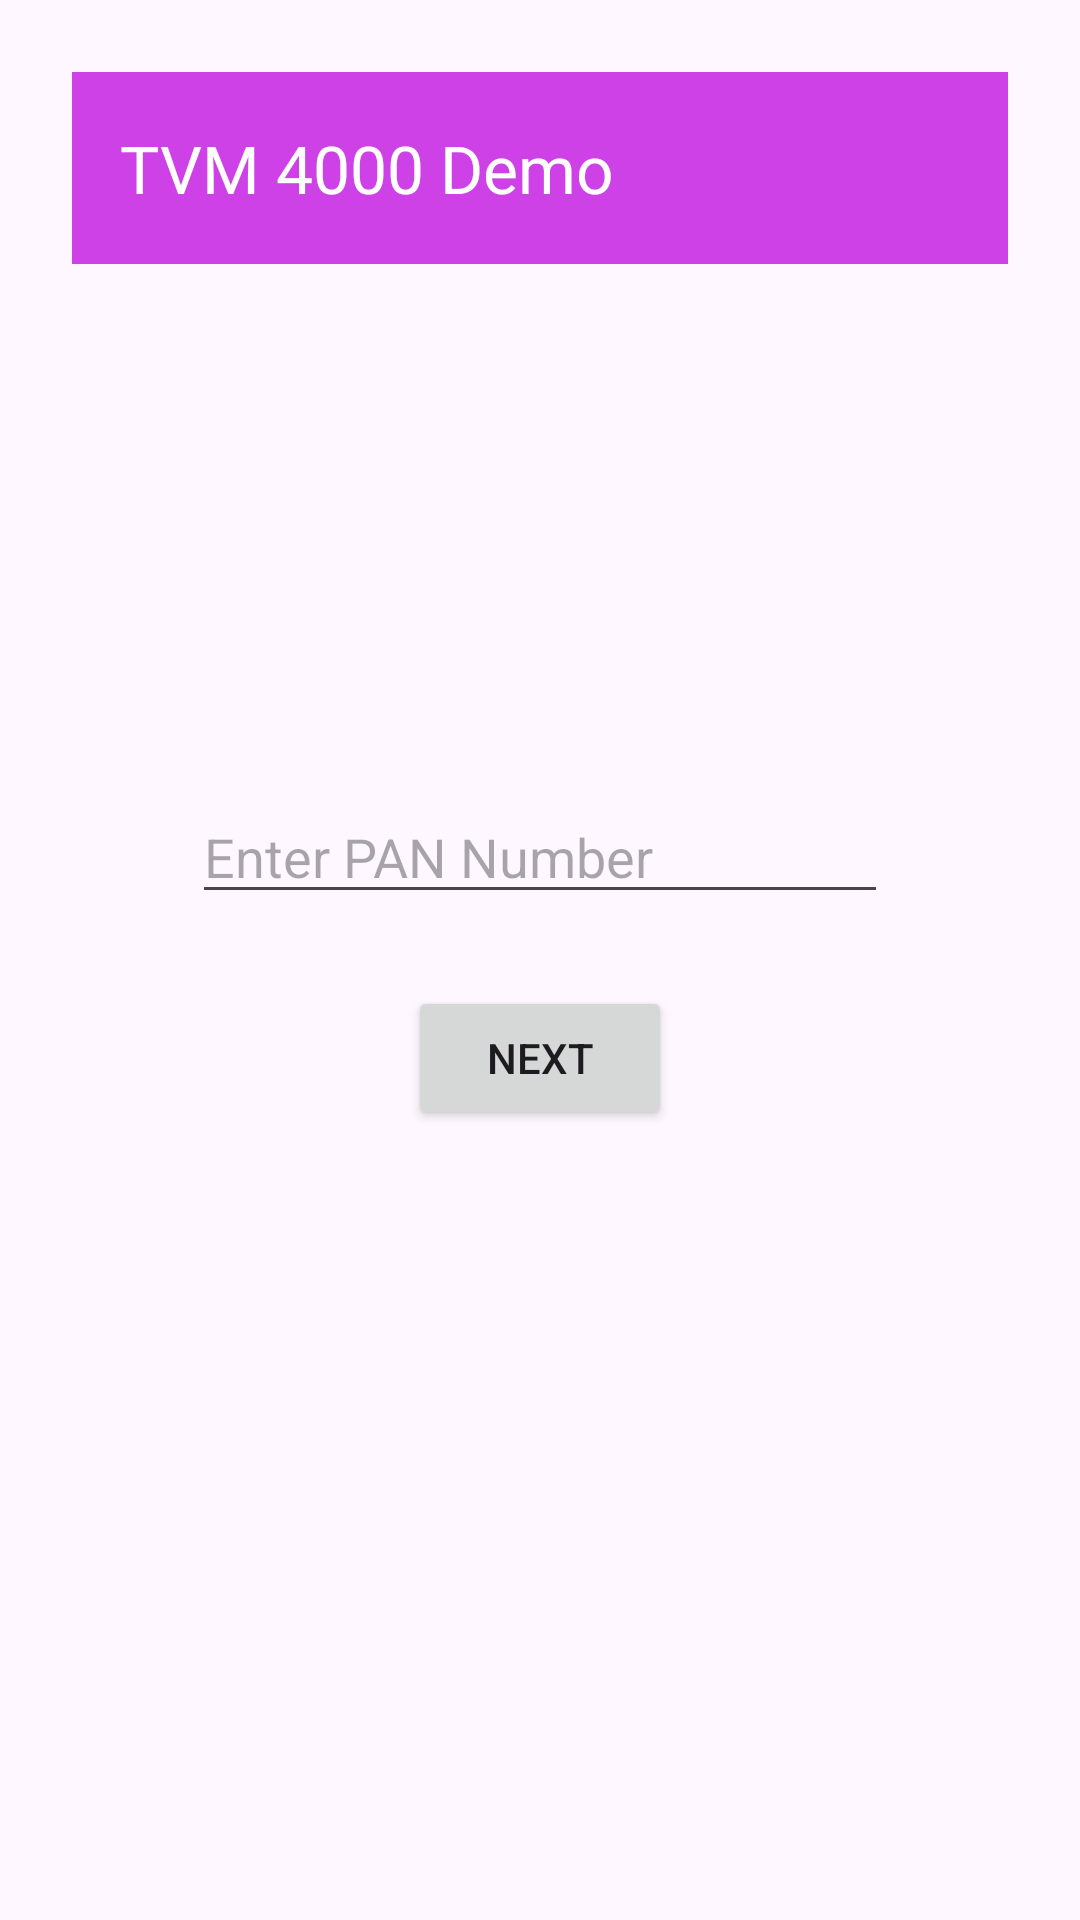

Reconstruct the res/layout file that produces this screen, plus the resources it refers to.
<!-- AndroidManifest.xml: application theme Theme.Final_Demo -->
<!-- res/layout/fragment_pan.xml -->
<androidx.constraintlayout.widget.ConstraintLayout
    xmlns:android="http://schemas.android.com/apk/res/android"
    xmlns:app="http://schemas.android.com/apk/res-auto"
    xmlns:tools="http://schemas.android.com/tools"
    android:layout_width="match_parent"
    android:layout_height="match_parent"
    android:padding="24dp">

    
    <include
        android:id="@+id/include_toolbar"
        layout="@layout/header_toolbar"
        app:layout_constraintTop_toTopOf="parent"
        app:layout_constraintStart_toStartOf="parent"
        app:layout_constraintEnd_toEndOf="parent"/>

   <LinearLayout
       android:layout_width="match_parent"
       android:layout_height="match_parent"
       android:orientation="vertical"
       android:layout_marginStart="40dp"
       android:layout_marginEnd="40dp"
       android:gravity="center">
       
       <EditText
           android:id="@+id/input_pan"
           android:autofillHints=""
           android:hint="Enter PAN Number"
           android:inputType="text"
           android:layout_width="match_parent"
           android:layout_height="wrap_content"
           app:layout_constraintTop_toBottomOf="@id/include_toolbar"
           app:layout_constraintStart_toStartOf="parent"
           app:layout_constraintEnd_toEndOf="parent"
           tools:ignore="HardcodedText" />

       
       <Button
           android:id="@+id/btn_next_pan"
           android:text="Next"
           android:layout_width="wrap_content"
           android:layout_height="wrap_content"
           app:layout_constraintTop_toBottomOf="@id/input_pan"
           app:layout_constraintStart_toStartOf="parent"
           android:layout_marginTop="24dp"
           tools:ignore="HardcodedText" />
   </LinearLayout>

</androidx.constraintlayout.widget.ConstraintLayout>
<!-- res/layout/header_toolbar.xml (included above) -->
<?xml version="1.0" encoding="utf-8"?>
<com.google.android.material.appbar.MaterialToolbar
    xmlns:android="http://schemas.android.com/apk/res/android"
    xmlns:app="http://schemas.android.com/apk/res-auto"
    android:id="@+id/toolbar"
    android:layout_width="match_parent"
    android:layout_height="?attr/actionBarSize"
    android:background="@color/primary_color"
    android:theme="@style/ThemeOverlay.MaterialComponents.Dark.ActionBar"
    app:title="TVM 4000 Demo"
    app:titleTextColor="@android:color/white" />
<!-- resources referenced by this layout -->
<resources>
  <color name="primary_color">#E9CA31E5</color>
  <style name="Theme.Final_Demo" parent="Base.Theme.Final_Demo" />
  <style name="Base.Theme.Final_Demo" parent="Theme.Material3.DayNight.NoActionBar">
          
          
      </style>
</resources>
